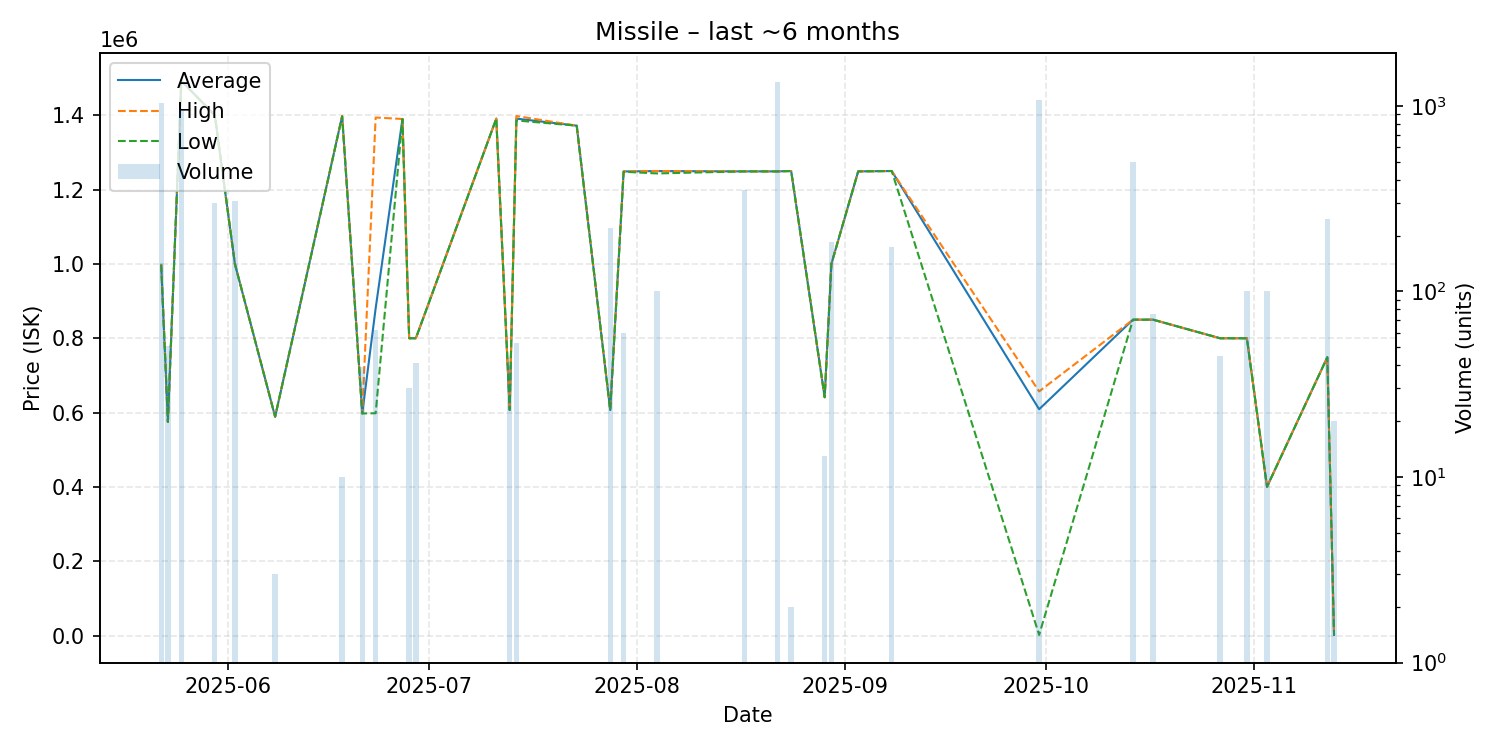

The file beside this chart, header and first rows:
date, average, highest, lowest, order_count, volume
2025-05-22, 997700, 1000000, 997700, 7, 1030
2025-05-23, 574900, 574900, 574900, 1, 51
2025-05-25, 1493000, 1493000, 1493000, 7, 955
2025-05-30, 1400000, 1400000, 1400000, 1, 300
2025-06-02, 999900, 999900, 999900, 2, 306
2025-06-08, 588900, 588900, 588900, 1, 3
2025-06-18, 1397700, 1398000, 1397000, 2, 10
2025-06-21, 597659, 597700, 597600, 3, 39
2025-06-23, 880606, 1394000, 598200, 6, 62
2025-06-27, 1390000, 1390000, 1390000, 1, 1
2025-06-28, 800000, 800000, 800000, 1, 30
2025-06-29, 800000, 800000, 800000, 1, 41
2025-07-11, 1391000, 1391000, 1391000, 1, 1
2025-07-13, 606895, 607000, 606800, 5, 40
2025-07-14, 1390981, 1398000, 1386000, 7, 53
2025-07-23, 1372000, 1372000, 1372000, 1, 1
2025-07-28, 606800, 606800, 606800, 2, 219
2025-07-30, 1248833, 1249000, 1248000, 2, 60
2025-08-04, 1249870, 1250000, 1243500, 7, 100
2025-08-17, 1249000, 1249000, 1249000, 5, 353
2025-08-22, 1249000, 1249000, 1249000, 3, 1343
2025-08-24, 1250000, 1250000, 1250000, 1, 2
2025-08-29, 641300, 641300, 641300, 1, 13
2025-08-30, 1000000, 1000000, 1000000, 1, 185
2025-09-03, 1249000, 1249000, 1249000, 1, 1
2025-09-08, 1250000, 1250000, 1250000, 4, 173
2025-09-30, 609000, 657000, 1863, 15, 1069
2025-10-14, 850000, 850000, 850000, 1, 500
2025-10-17, 850000, 850000, 850000, 1, 76
2025-10-27, 800000, 800000, 800000, 1, 45
2025-10-31, 800000, 800000, 800000, 1, 100
2025-11-03, 400300, 400300, 400300, 1, 100
2025-11-12, 749000, 749000, 749000, 2, 244
2025-11-13, 1863, 1863, 1863, 1, 20
